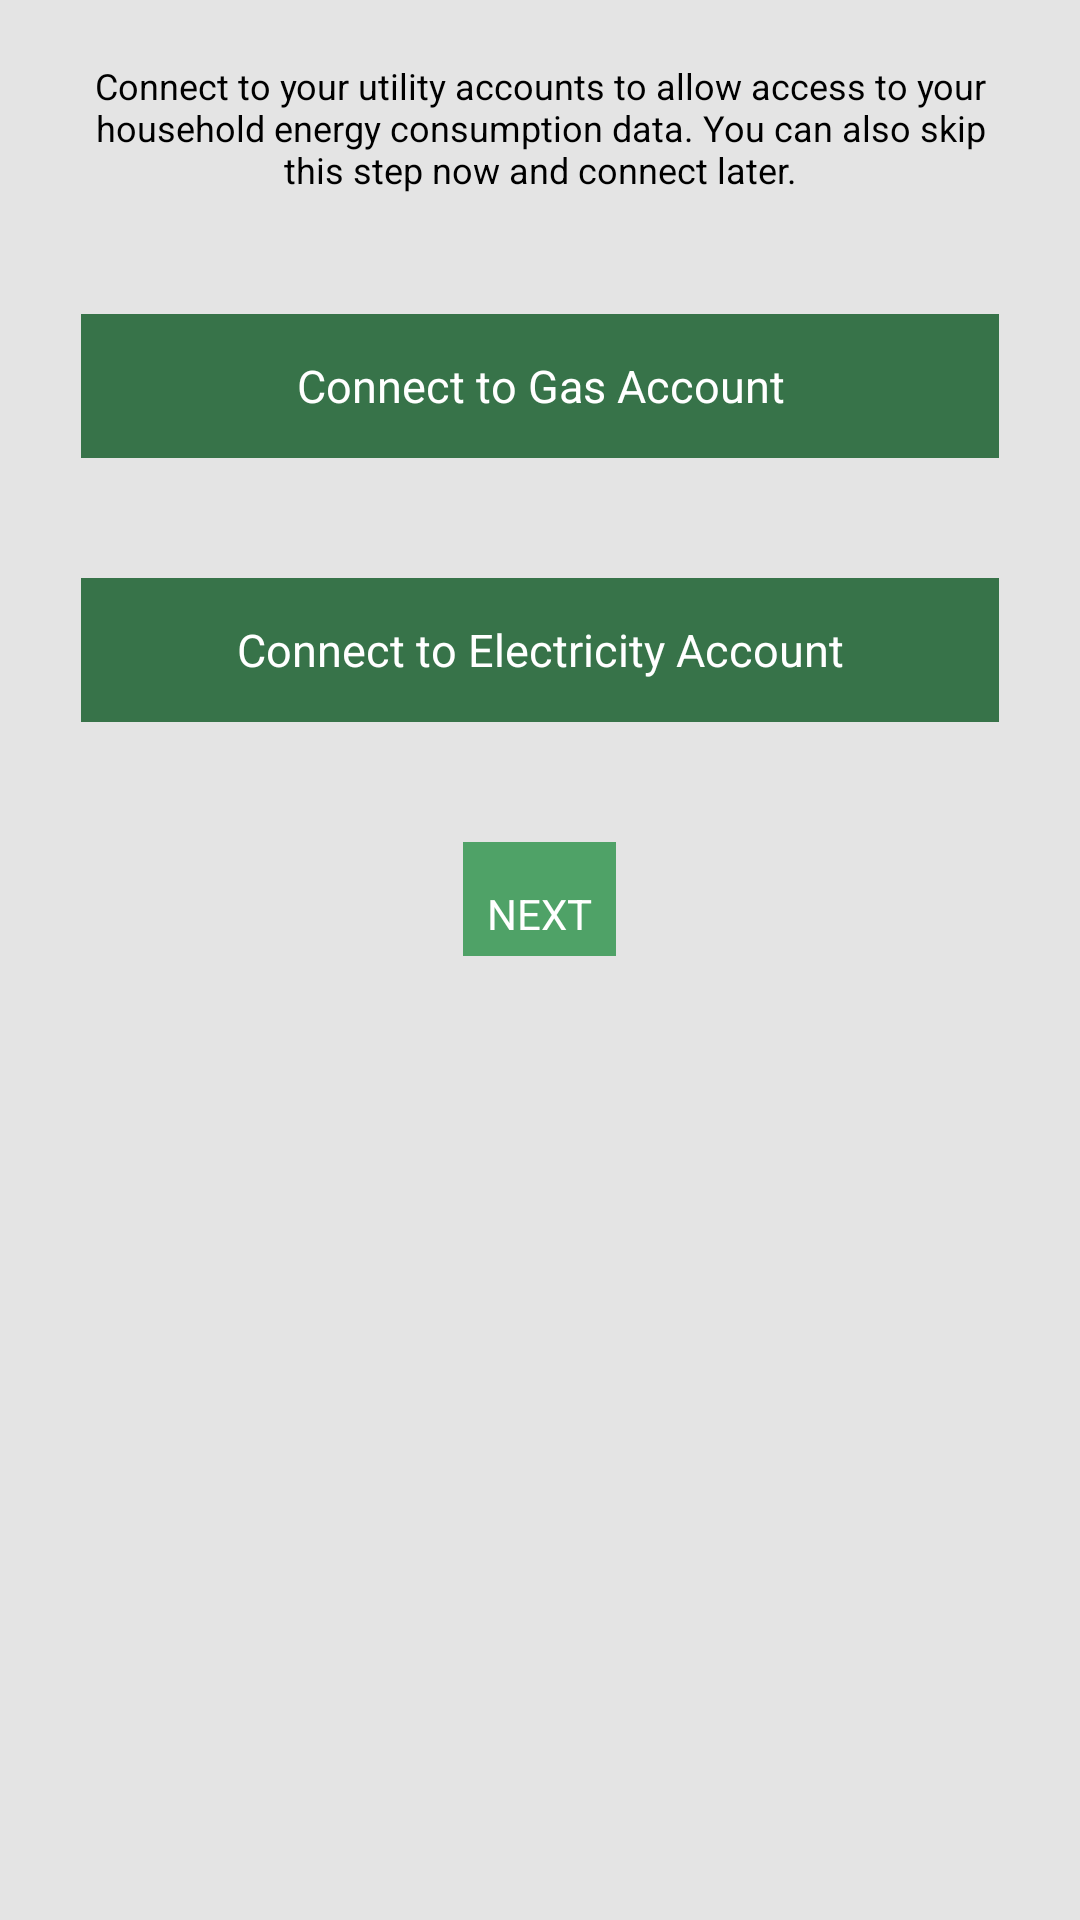

Produce the Android XML layout that renders to this screen, including the resource entries it uses.
<!-- AndroidManifest.xml: application theme AppTheme -->
<!-- res/layout/fragment_connect_accounts.xml -->
<LinearLayout xmlns:android="http://schemas.android.com/apk/res/android"
    xmlns:tools="http://schemas.android.com/tools"
    android:layout_width="match_parent"
    android:layout_height="match_parent"
    android:background="@color/settings_background"
    android:orientation="vertical"
    tools:context=".SettingsActivity" >
    
	<LinearLayout
	    android:id="@+id/linearLayoutAccounts"
	    android:orientation="horizontal"
	    android:layout_width="match_parent"
	    android:layout_height="wrap_content"
	    android:layout_marginTop="-10dp"
	    android:gravity="center"
	    android:weightSum="1"
	    android:baselineAligned="false">
	    
	    <LinearLayout
		    android:id="@+id/linearLayoutBody1"
		    android:orientation="vertical"
		    android:layout_width="0dip"
		    android:layout_height="wrap_content"
		    android:layout_weight=".85"
		    android:layout_marginTop="20dp"
		    android:gravity="center">
		    
	        <TextView
			    android:id="@+id/account_info_description"
			    android:layout_width="wrap_content"
			    android:layout_height="wrap_content"
			    android:gravity="center"
			    android:textSize="@dimen/household_info_description_size"
			    android:text="@string/account_info_description"
			    android:textColor="@android:color/black"/>
		    
	       	
	        <Button
			    android:id="@+id/connect_gas_button"
		   		android:layout_width="match_parent"
			    android:layout_height="wrap_content"
			    android:layout_marginTop="40dp"
			    android:paddingLeft="8dp"
			    android:paddingRight="8dp"
			    android:minHeight="@dimen/min_button_size"
			    android:text="@string/connect_gas_button"
			    android:textColor="@android:color/white"
			    android:textSize="@dimen/connect_account_text_size"
			    android:background="@color/register_slected_button"
			    android:onClick="connectGasAccount" />
	        
	        <Button
			    android:id="@+id/connect_electricity_button"
		   		android:layout_width="match_parent"
			    android:layout_height="wrap_content"
			    android:layout_marginTop="40dp"
			    android:paddingLeft="8dp"
			    android:paddingRight="8dp"
			    android:minHeight="@dimen/min_button_size"
			    android:text="@string/connect_electricity_button"
			    android:textColor="@android:color/white"
			    android:textSize="@dimen/connect_account_text_size"
			    android:background="@color/register_slected_button"
			    android:onClick="connectElectricityAccount" />    
			    	        
	        <Button
			    android:id="@+id/button_account_next"
		   		android:layout_width="wrap_content"
			    android:layout_height="wrap_content"
			    android:layout_marginTop="40dp"
			    android:paddingLeft="8dp"
			    android:paddingRight="8dp"
			    android:minHeight="@dimen/min_button_size"
			    android:text="@string/button_next"
			    android:textColor="@android:color/white"
			    android:background="@color/next_button"
			    android:onClick="accountsNext" />    
		</LinearLayout>
    
	</LinearLayout>
</LinearLayout>
<!-- resources referenced by this layout -->
<resources>
  <color name="next_button">#4FA267</color>
  <color name="register_slected_button">#377349</color>
  <color name="settings_background">#E4E4E4</color>
  <dimen name="connect_account_text_size">15dp</dimen>
  <dimen name="household_info_description_size">12dp</dimen>
  <dimen name="min_button_size">48dp</dimen>
  <string name="account_info_description">Connect to your utility accounts to allow access to your household energy consumption data. You can also skip this step now and connect later.</string>
  <string name="button_next">NEXT</string>
  <string name="connect_electricity_button">Connect to Electricity Account</string>
  <string name="connect_gas_button">Connect to Gas Account</string>
  <style name="AppTheme" parent="AppBaseTheme">
          
          <item name="android:actionBarStyle">@style/EnergizeActionBar</item>
      </style>
  <style name="AppBaseTheme" parent="android:Theme.Light">
          
      </style>
  <style name="EnergizeActionBar" parent="@android:style/Widget.Holo.Light.ActionBar">
          <item name="android:background">@color/action_bar_background</item>
          <item name="android:titleTextStyle">@style/ActionBarText</item>
      </style>
  <color name="action_bar_background">#7AB331</color>
  <style name="ActionBarText" parent="@android:style/TextAppearance.Holo.Widget.ActionBar.Title">
          <item name="android:textColor">@color/action_bar_text</item>
          <item name="android:textStyle">bold</item>
      </style>
  <color name="action_bar_text">#FAFAFA</color>
</resources>
